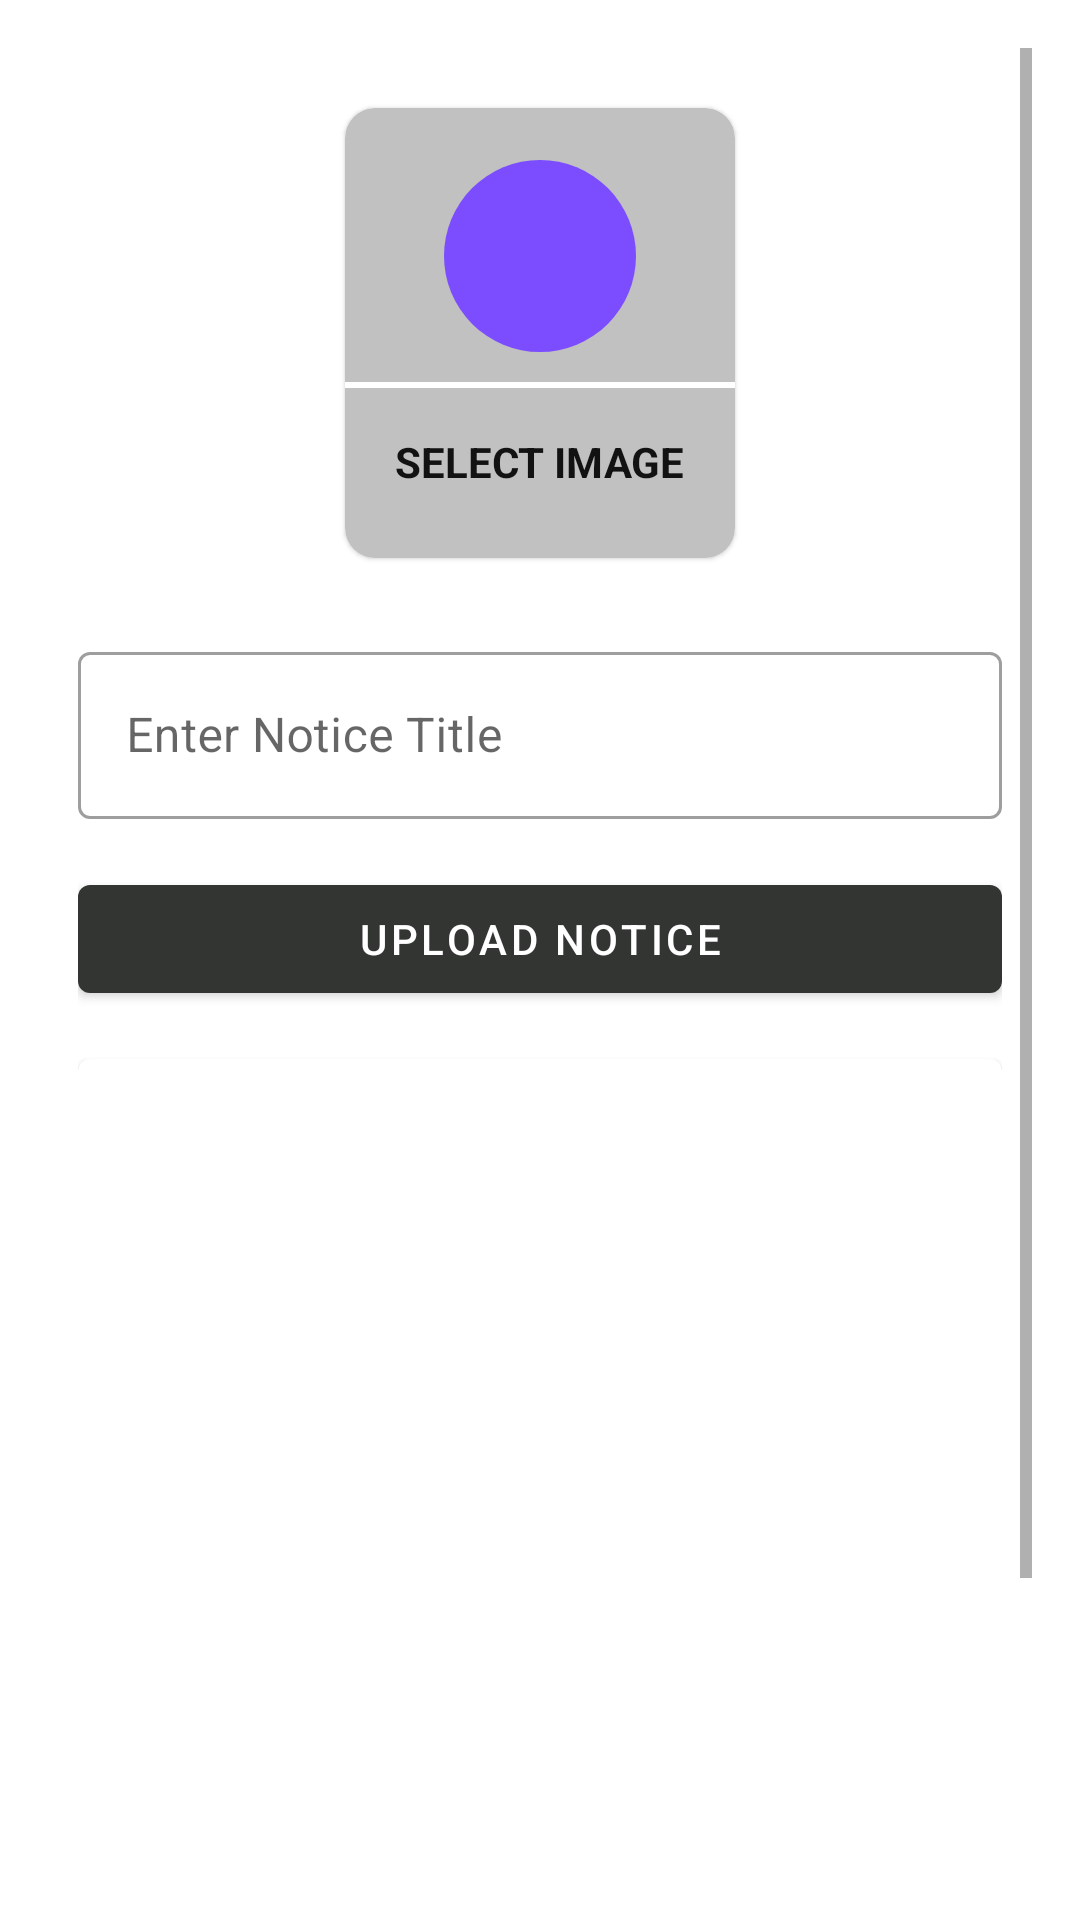

Produce the Android XML layout that renders to this screen, including the resource entries it uses.
<!-- AndroidManifest.xml: application theme Theme.AdminCollegeApp -->
<!-- res/layout/activity_upload_notice.xml -->
<?xml version="1.0" encoding="utf-8"?>
<ScrollView xmlns:android="http://schemas.android.com/apk/res/android"
    xmlns:app="http://schemas.android.com/apk/res-auto"
    xmlns:tools="http://schemas.android.com/tools"
    android:layout_width="match_parent"
    android:layout_height="match_parent"
    android:padding="16dp"
    tools:context=".Notice.UploadNotice">

    <LinearLayout
        android:layout_width="match_parent"
        android:layout_height="match_parent"
        android:orientation="vertical"
        android:gravity="center"
        android:padding="10dp"
        >


        <com.google.android.material.card.MaterialCardView
            android:layout_width="130dp"
            android:layout_height="150dp"
            android:layout_margin="10dp"
            android:id="@+id/addImage"
            android:elevation="5dp"
            app:cardCornerRadius="10dp"
            android:backgroundTint="@color/lightGray"
            >

            <LinearLayout
                android:layout_width="match_parent"
                android:layout_height="match_parent"
                android:orientation="vertical"
                android:gravity="center"
                >

                <ImageView
                    android:layout_width="64dp"
                    android:layout_height="64dp"
                    android:background="@drawable/circle_purple"
                    android:src="@drawable/ic_addimage"
                    android:padding="15dp"/>

                <View
                    android:layout_width="match_parent"
                    android:layout_height="2dp"
                    android:background="@color/white"
                    android:layout_marginTop="10dp"
                    />

                <TextView
                    android:layout_width="wrap_content"
                    android:layout_height="wrap_content"
                    android:text="SELECT IMAGE"
                    android:textStyle="bold"
                    android:padding="5dp"
                    android:layout_marginTop="10dp"
                    android:textColor="@color/textColor"
                    />


            </LinearLayout>

        </com.google.android.material.card.MaterialCardView>

        <com.google.android.material.textfield.TextInputLayout
            android:layout_width="match_parent"
            android:layout_height="match_parent"
            style="@style/Widget.MaterialComponents.TextInputLayout.OutlinedBox"
            android:layout_marginTop="16dp"
            >

            <com.google.android.material.textfield.TextInputEditText
                android:id="@+id/noticeTitle"
                android:layout_width="match_parent"
                android:layout_height="wrap_content"
                android:hint="Enter Notice Title"
                />
        </com.google.android.material.textfield.TextInputLayout>


        <com.google.android.material.button.MaterialButton
            android:layout_width="match_parent"
            android:layout_height="wrap_content"
            android:text="UPLOAD NOTICE"
            android:layout_marginTop="16dp"
            android:textAllCaps="false"
            android:id="@+id/uploadNoticeButton"/>

        <com.google.android.material.card.MaterialCardView
            android:layout_width="match_parent"
            android:layout_height="400dp"
            android:layout_marginTop="16dp"
            android:elevation="2dp">

            <ImageView
                android:layout_width="match_parent"
                android:layout_height="match_parent"
                android:scaleType="centerCrop"
                android:id="@+id/noticeImageView"
                android:contentDescription="PreView Image"
                android:src="@drawable/not_available"
                />

        </com.google.android.material.card.MaterialCardView>

    </LinearLayout>

</ScrollView>
<!-- resources referenced by this layout -->
<resources>
  <color name="lightGray">#c1c1c1</color>
  <color name="textColor">#121212</color>
  <color name="white">#FFFFFFFF</color>
  <!-- drawable circle_purple (drawable) -->
  <?xml version="1.0" encoding="utf-8"?>
  <shape android:shape="oval"
      xmlns:android="http://schemas.android.com/apk/res/android">
  
      <solid android:color="@color/deepPurple"/>
  </shape>
  <style name="Theme.AdminCollegeApp" parent="Theme.MaterialComponents.Light.DarkActionBar">
          
          <item name="colorPrimary">@color/darkGray</item>
          <item name="colorPrimaryVariant">@color/darkGrayLight</item>
          <item name="colorOnPrimary">@color/white</item>
          
          <item name="colorSecondary">@color/teal_200</item>
          <item name="colorSecondaryVariant">@color/teal_700</item>
          <item name="colorOnSecondary">@color/black</item>
          
          <item name="android:statusBarColor" tools:targetApi="l">?attr/colorPrimaryVariant</item>
          
      </style>
  <color name="deepPurple">#7c4dff</color>
  <color name="darkGray">#333533</color>
  <color name="darkGrayLight">#525552</color>
  <color name="teal_200">#FF03DAC5</color>
  <color name="teal_700">#FF018786</color>
  <color name="black">#FF000000</color>
</resources>
